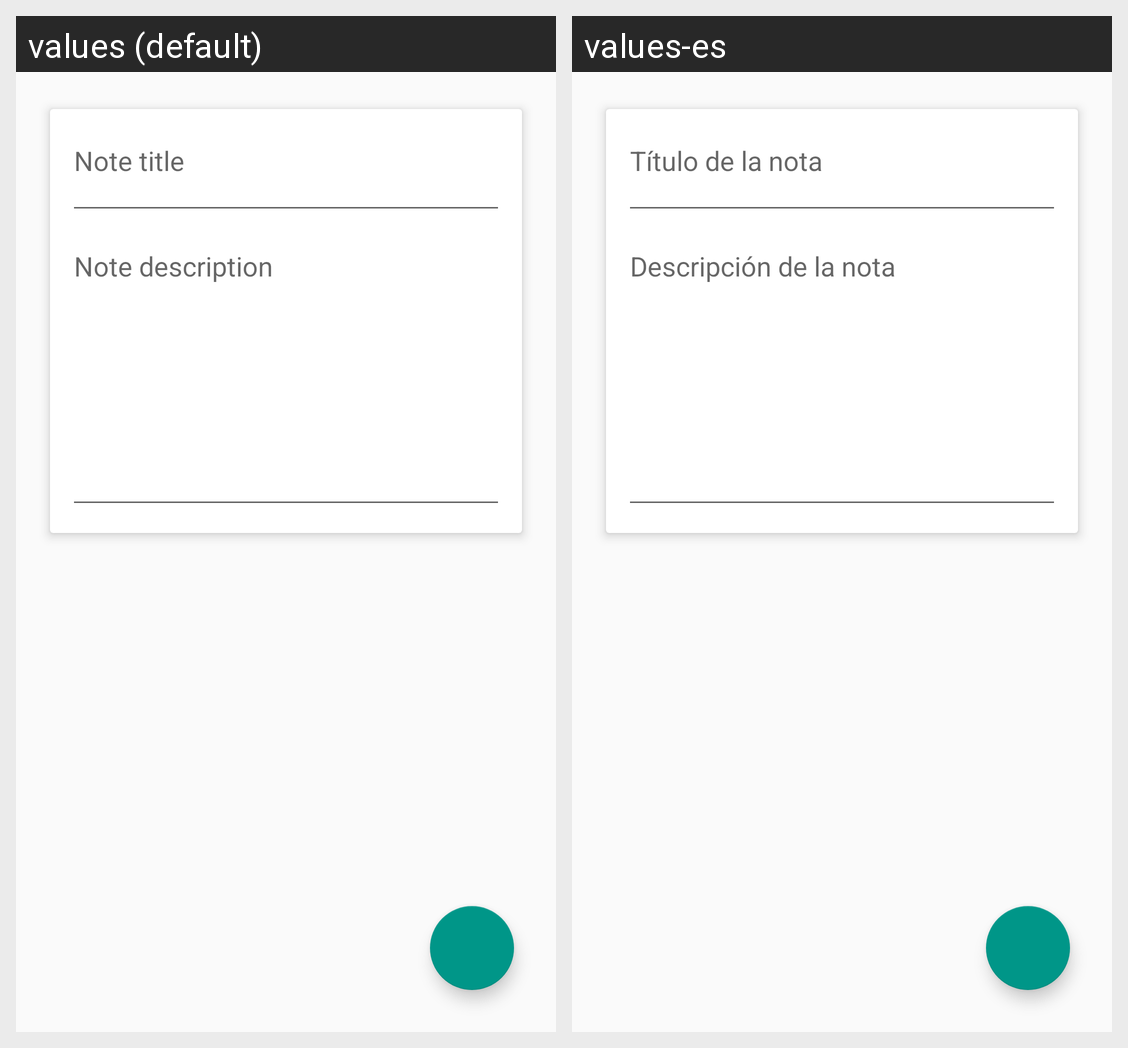

For this localized Android screen grid, give each drawn string resource with its value in every locale shown.
Android screen res/layout/fragment_form_diary.xml rendered under 2 locales, left to right: values (default), values-es. Device: Nexus 5 (rendered at 1080×1920; each locale shown at half size, 540×960, under a caption strip naming it); theme AppTheme.
Strings drawn on this screen, with the default value and each locale's value (text and hints the layout hard-codes, and strings that could not be matched under every locale, appear in the picture but are not listed):

fragFormDiary_title
  values: Note title
  values-es: Título de la nota

fragFormDiary_description
  values: Note description
  values-es: Descripción de la nota
